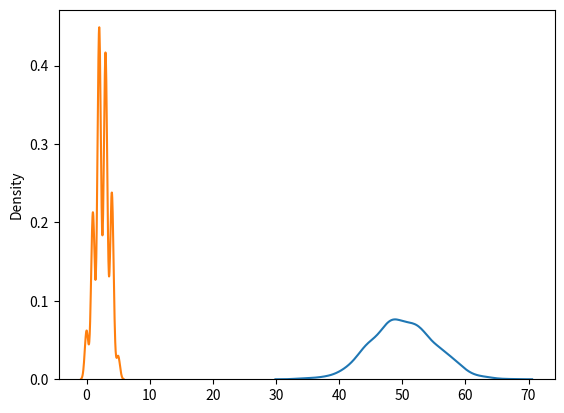

Recreate this plot in Python.
from numpy import random
import matplotlib.pyplot as plt
import seaborn as sns
sns.distplot(random.normal(loc=50, scale=5, size = 1000), hist = False, label='normal')
sns.distplot(random.binomial(n=5,p=0.5, size = 1000), hist=False, label = 'binomial')
plt.show()
